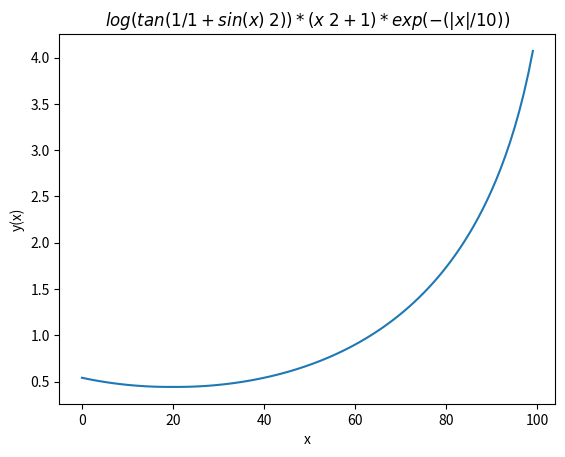

The matplotlib source for this figure:
import numpy as np
import matplotlib.pyplot as plt


def graph2():
    """ This function created the graph
     log(tan(1 / 1 + sin(x) ** 2)) * (x ** 2 + 1) * exp(-(|x| / 10))
     """
    x = np.arange(-0.2, 0.8, 0.01)
    y = np.log(np.tan(1 / 1 + np.sin(x) ** 2)) * (x ** 2 + 1) * np.exp(-1 * (np.abs(x) / 10))
    plt.xlabel('x')
    plt.ylabel('y(x)')
    plt.title(r'$log(tan(1 / 1 + sin(x) ^ 2))*(x ^ 2 + 1)*exp(-(|x| / 10))$')
    plt.plot(y)
    plt.show()


graph2()
